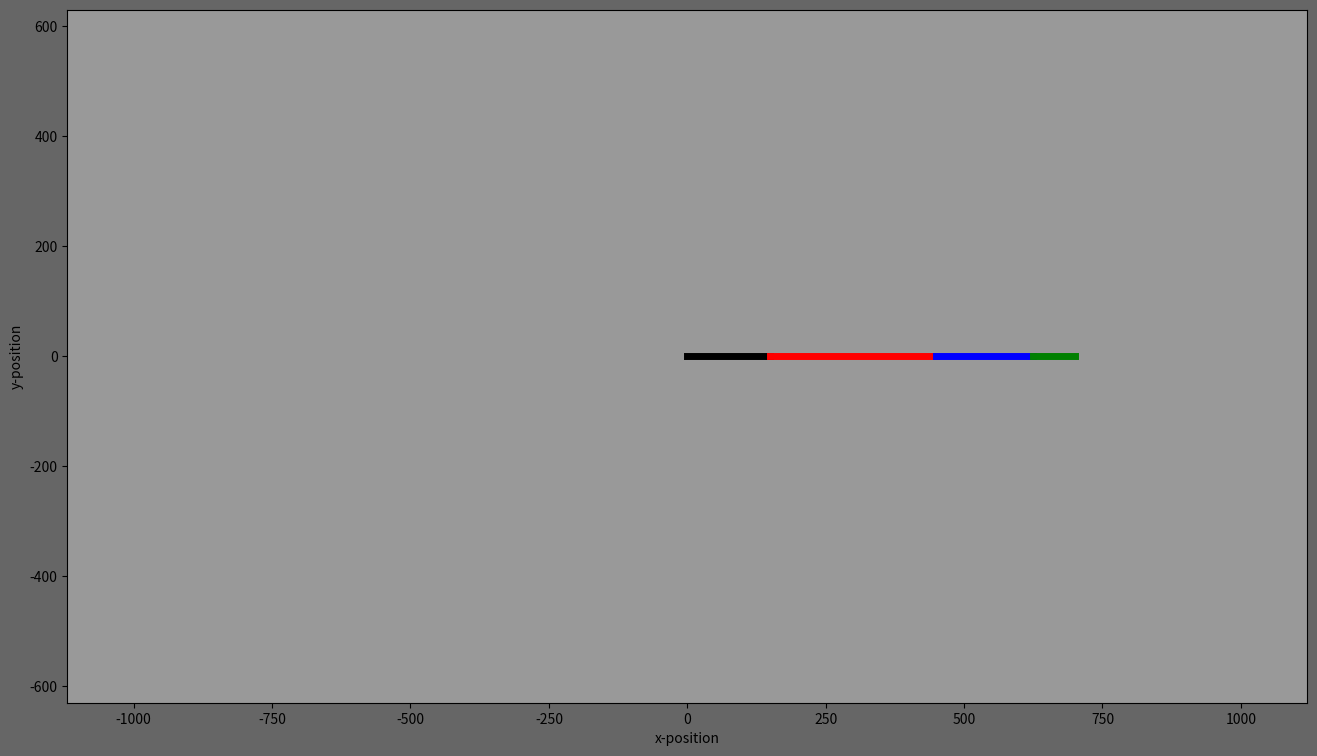

The matplotlib source for this figure:
import matplotlib.pyplot as plt
import matplotlib.gridspec as gridspec
import matplotlib.animation as animation
import numpy as np


class Bar:
    def __init__(self, pivot_point, radius, angular_velocity):
        self.tracking_plot = plt.subplot
        self.radius = radius
        self.ang_vel = angular_velocity
        self.pivot_point = pivot_point
        self.connected_links = []
        self.tip_position = np.zeros([2, frame_count])
        self.calculate_positions()
        self.plot = plt.subplot

    def calculate_positions(self):
        self.tip_position = self.pivot_point + self.radius * np.array([np.cos(self.ang_vel * time),
                                                                       np.sin(self.ang_vel * time)])

    def get_plot(self, ax, color, color2):
        self.plot = ax.plot([], [], color, linewidth=5)[0]
        self.tracking_plot = ax.plot([], [], color2, linewidth=1)[0]


def update_plot(t):
    # draw bars
    link1.plot.set_xdata([link1.pivot_point[0][t], link1.tip_position[0][t]])
    link1.plot.set_ydata([link1.pivot_point[1][t], link1.tip_position[1][t]])
    link2.plot.set_xdata([link2.pivot_point[0][t], link2.tip_position[0][t]])
    link2.plot.set_ydata([link2.pivot_point[1][t], link2.tip_position[1][t]])
    link3.plot.set_xdata([link3.pivot_point[0][t], link3.tip_position[0][t]])
    link3.plot.set_ydata([link3.pivot_point[1][t], link3.tip_position[1][t]])
    link4.plot.set_xdata([link4.pivot_point[0][t], link4.tip_position[0][t]])
    link4.plot.set_ydata([link4.pivot_point[1][t], link4.tip_position[1][t]])
    # draw links' past positions
    link1.tracking_plot.set_data([link1.tip_position[0][0:t], link1.tip_position[1][0:t]])
    link2.tracking_plot.set_data([link2.tip_position[0][0:t], link2.tip_position[1][0:t]])
    link3.tracking_plot.set_data([link3.tip_position[0][0:t], link3.tip_position[1][0:t]])
    link4.tracking_plot.set_data([link4.tip_position[0][0:t], link4.tip_position[1][0:t]])

    return link1.plot, link2.plot, link3.plot, link4.plot, \
           link1.tracking_plot, link2.tracking_plot, link3.tracking_plot, link4.tracking_plot


if __name__ == '__main__':
    t_0 = 0
    t_end = 45
    dt = 0.1
    time = np.arange(t_0, t_end + dt, dt)
    frame_count = len(time)

    link1 = Bar(pivot_point=np.zeros([2, frame_count]), radius=150, angular_velocity=2)
    link2 = Bar(pivot_point=link1.tip_position, radius=300, angular_velocity=4)
    link3 = Bar(pivot_point=link2.tip_position, radius=175, angular_velocity=1)
    link4 = Bar(pivot_point=link3.tip_position, radius=75, angular_velocity=10)

    fig = plt.figure(figsize=(16, 9), dpi=120, facecolor=[0.4, 0.4, 0.4])
    gs = gridspec.GridSpec(5, 5)

    ax0 = fig.add_subplot(gs[0:5, 0:5], facecolor=[0.6, 0.6, 0.6])
    ax0.set_xlim(-1120, 1120)
    ax0.set_ylim(-630, 630)
    ax0.set_xlabel('x-position')
    ax0.set_ylabel('y-position')

    link1.get_plot(ax0, color='k', color2='k:')
    link2.get_plot(ax0, color='r', color2='r:')
    link3.get_plot(ax0, color='b', color2='b:')
    link4.get_plot(ax0, color='g', color2='g:')

    plane_ani = animation.FuncAnimation(fig, update_plot, frames=frame_count, interval=40, repeat=True, blit=True)
    plt.show()
